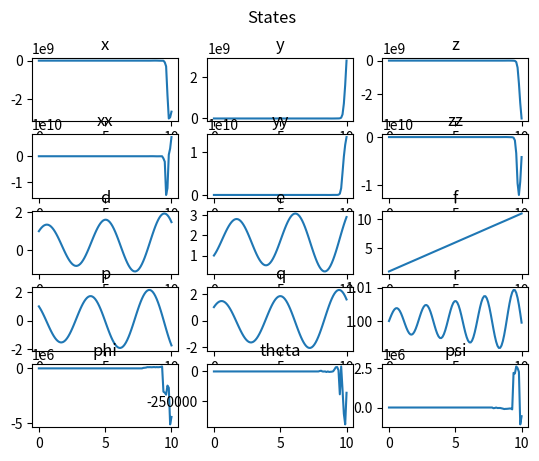

Generate this figure with matplotlib:
# Packages Required: numpy, scipy, sympy 
import numpy as np
import matplotlib.pyplot as plt
from sympy import *
import scipy as sc

# Symbol definition
x, y, z, xx, yy, zz, d, e, f, p, q, r, phi, theta, psi = symbols('x y z xx yy zz d e f p q r phi theta psi')

# Function Definition
def RK4(f, x0, dt):
  """
  Runge-Kutta 4th Order Method
  Arguments:
      f  - function to be integrated
      tspan - time span [ti, tf]
      x0  - initial state
      dt  - time step
  Returns:
      newState - new state vector
  """
  k1 = dt * np.dot(f(*x0), x0) 
  k2 = dt * np.dot(f(*x0 + k1/2), x0)
  k3 = dt * np.dot(f(*x0 + k2/2), x0)
  k4 = dt * np.dot(f(*x0 + k3), x0)
  newState = x0 + (k1 + 2*k2 + 2*k3 + k4)/6
  return newState


# Earth to Body-Fixed Frame Transformation Matrix
Tbe = Matrix([[cos(theta)*cos(phi), sin(phi)*sin(theta)*cos(phi) - cos(phi)*sin(psi), cos(phi*sin(theta)*cos(psi) + sin(phi)*sin(psi))],
             [cos(theta)*sin(phi), sin(phi)*sin(theta)*sin(phi) + cos(phi)*sin(psi), sin(phi)*sin(theta)*cos(psi) - cos(phi)*sin(psi)],
             [-sin(theta), sin(phi)*cos(theta), cos(phi)*cos(theta)]])


# Trajectory Formulation
ts = 10 # Simulation time (s)
dt = 0.1 # Time step (s)
maxThrust = 1800 # Maximum Hopper Engine Thrust (N)

m0 = 125 # Initial Mass (kg)
Fp = [1800, 1800, 1800] # Thrust Vector (N)
Fge = [0, 0, -9.81] # Gravity Vector in Earth-Fixed Axes (m/s^2)
I = [27.920, 27.960, 7.87870] # Inertia Tensor (kg*m^2)
Isp = 190 # Specific Impulse (s)
rocketCOM = [5, 0, 0] # Rocket Center of Mass (m)
engineCOM = [10, 0, 0] # Engine Center of Mass (m)


momentArm = np.subtract(rocketCOM, engineCOM) # Moment Arm Vector (m)
moment = np.cross(momentArm, Fp) # Moment Vector (N*m)

# Initialise state vector
stateVector = np.zeros((int(ts/dt), 15)) # State Vector

""" State Vector:
0: x - Longitudinal Position in Body-Fixed Axes (m)
1: y - Lateral Position in Body-Fixed Axes (m)
2: z - Vertical Position in Body-Fixed Axes (m)
3: xx - Longitudinal Velocity in Body-Fixed Axes (m/s)
4: yy - Lateral Velocity in Body-Fixed Axes (m/s)
5: zz - Vertical Velocity in Body-Fixed Axes (m/s)
6: d - Roll Angle in Body-Fixed Axes (rad)
7: e - Pitch Angle in Body-Fixed Axes (rad)
8: f - Yaw Angle in Body-Fixed Axes (rad)
9: p - Roll Rate (rad/s)
10: q - Pitch Rate (rad/s)
11: r - Yaw Rate (rad/s)
12: phi - Roll Euler Angle in Earth-Fixed Axes (rad)
13: theta - Pitch Euler Angle in Earth-Fixed Axes (rad)
14: psi - Yaw Euler Angle in Earth-Fixed Axes (rad)
"""

# Initial Conditions
stateVector[0,0] = 1
stateVector[0,1] = 1
stateVector[0,2] = 1
stateVector[0,3] = 1
stateVector[0,4] = 20
stateVector[0,5] = 1
stateVector[0,6] = 1
stateVector[0,7] = 1
stateVector[0,8] = 1
stateVector[0,9] = 1
stateVector[0,10] = 1
stateVector[0,11] = 1
stateVector[0,12] = 1
stateVector[0,13] = 1
stateVector[0,14] = 1

# Update Gravity    
Fgb = np.dot(Tbe, Fge) # Gravity Vector in Body-Fixed Axes (N)

# State Space Formulation
stateFunction = Matrix([[xx],
            [yy],
            [zz],
            [(Fp[0]+Fgb[0])/m0 - (q*zz - r*yy)],
            [(Fp[1]+Fgb[1])/m0 - (r*xx - p*zz)],
            [(Fp[2]+Fgb[2])/m0 - (p*yy - q*xx)],
            [p],
            [q],
            [r],
            [(moment[0] - (q*r*(I[1] - I[2])))/I[0]],
            [(moment[1] - (p*r*(I[2] - I[0])))/I[1]],
            [(moment[2] - (p*q*(I[0] - I[1])))/I[2]],
            [p + (q*sin(phi) + r*cos(phi))*tan(theta)],
            [q*cos(phi) - r*sin(phi)],
            [(q*sin(phi) + r*cos(phi))/cos(theta)]])

# Linearisation
JacobianState = stateFunction.jacobian([x, y, z, xx, yy, zz, d, e, f, p, q, r, phi, theta, psi]) # Note this should not be iterated in a loop, it should be done once only
f = lambdify(([x, y, z, xx, yy, zz, d, e, f, p, q, r, phi, theta, psi]), JacobianState, "scipy") # Convert to a function -> scipy array
 
if __name__ == "__main__":
    for ii in range(int(ts/dt)-1):
        m0 -= (maxThrust)/Isp*dt # Mass Update , I was thinking if we have mass as a state variable, we can update it in the state function instead of having to do it here   
        stateVector[ii+1,:] = RK4(f, stateVector[ii,:], dt) # Solve for each time step
    
    # Plotting
    time = np.linspace(0, ts, int(ts/dt))
    
    titles = ['x', 'y', 'z', 'xx', 'yy', 'zz', 'd', 'e', 'f', 'p', 'q', 'r', 'phi', 'theta', 'psi']
    
    fig1 = plt.figure(1)
    fig1.suptitle('States')
    for ii in range(15):
        a = plt.subplot(5,3,ii+1)
        a.set_title(titles[ii])
        plt.plot(time, stateVector[:,ii])   
    
    plt.show()
    

    
